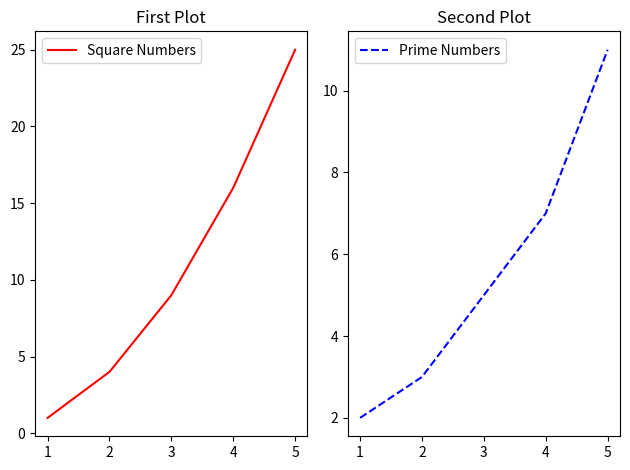

This chart was generated by the following Python code:
import matplotlib.pyplot as plt

# Sample data for the first plot
x1 = [1, 2, 3, 4, 5]
y1 = [1, 4, 9, 16, 25]

# Sample data for the second plot
x2 = [1, 2, 3, 4, 5]
y2 = [2, 3, 5, 7, 11]

# Create a figure and a set of subplots
fig, ax = plt.subplots(1, 2)  # 2 rows, 1 column

# Plot the first graph
ax[0].plot(x1, y1, 'r-', label='Square Numbers')
ax[0].set_title('First Plot')
ax[0].legend()

# Plot the second graph
ax[1].plot(x2, y2, 'b--', label='Prime Numbers')
ax[1].set_title('Second Plot')
ax[1].legend()

# Adjust layout to prevent overlap
plt.tight_layout()

# Show the plots
plt.show()
